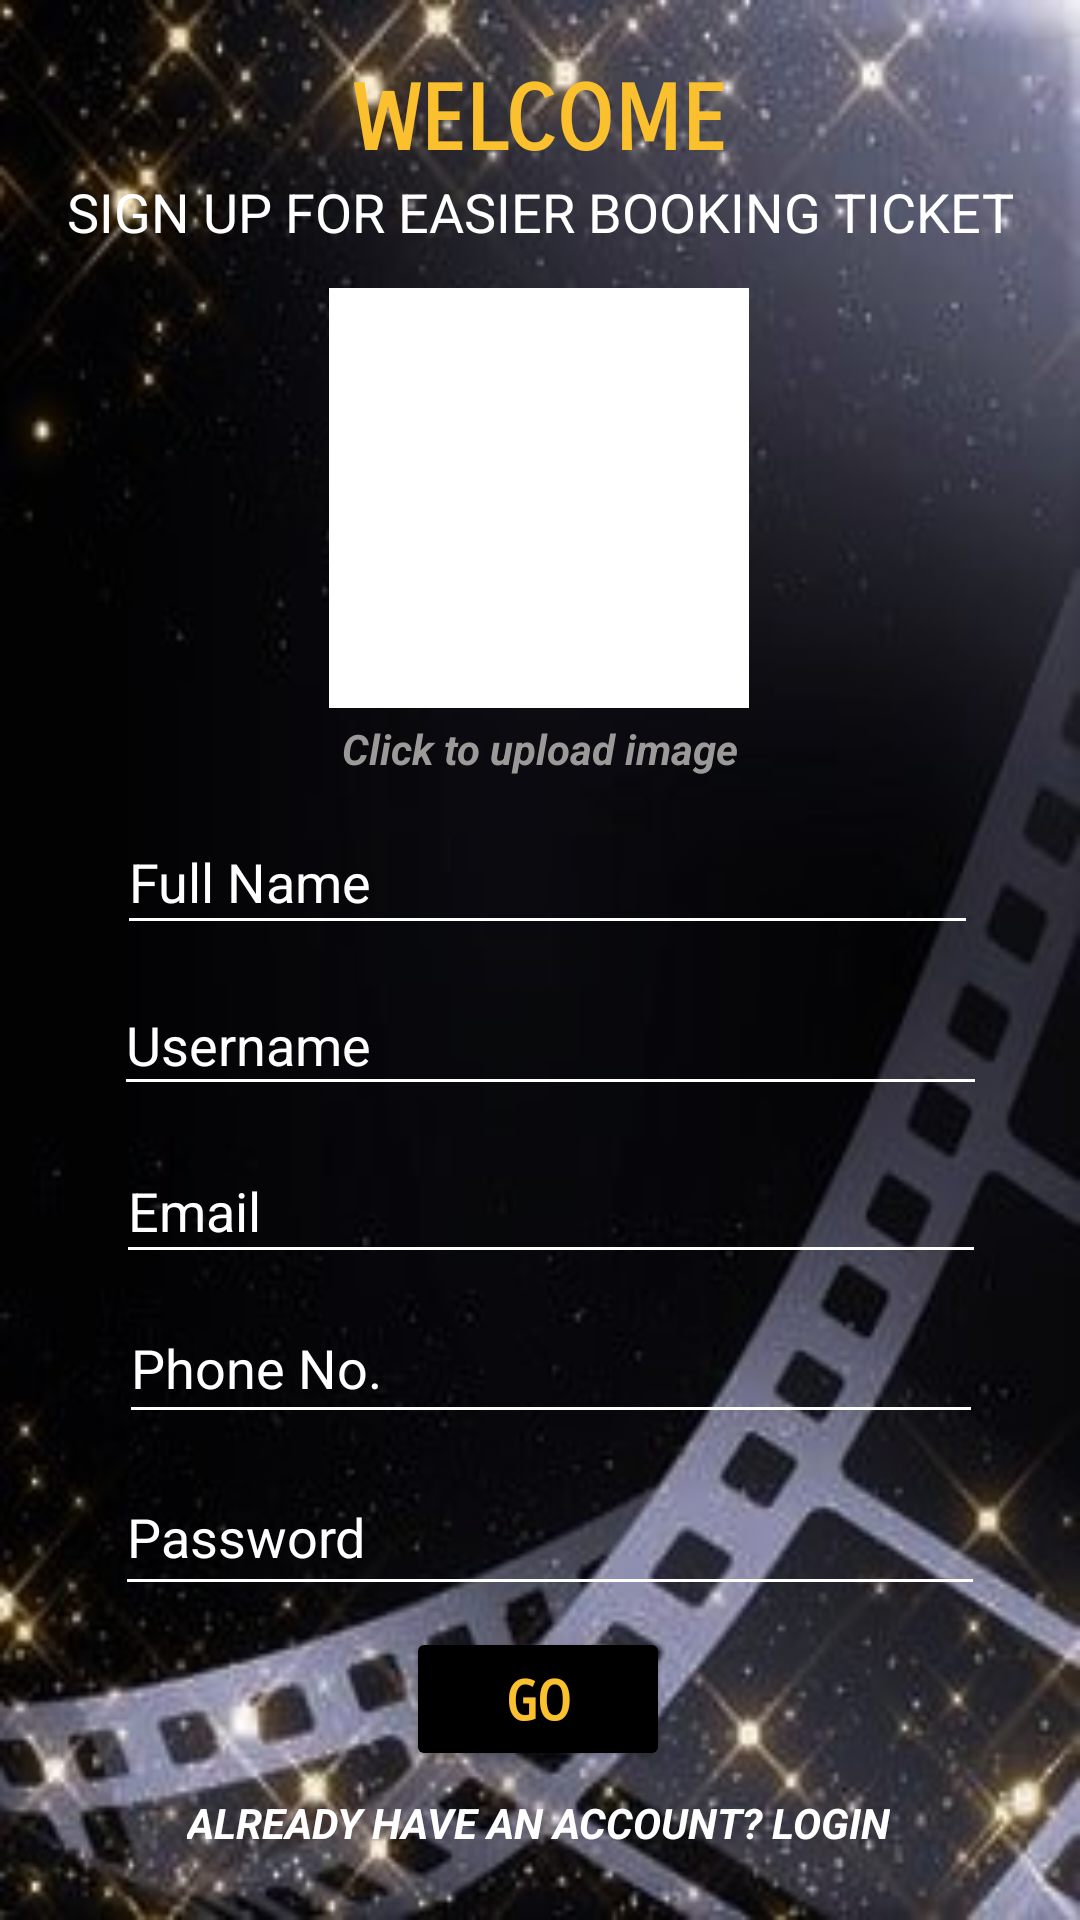

Layout XML and referenced resources for this Android screen:
<!-- AndroidManifest.xml: application theme Theme.GROUPPROJECT -->
<!-- res/layout/activity_signup.xml -->
<?xml version="1.0" encoding="utf-8"?>
<androidx.constraintlayout.widget.ConstraintLayout xmlns:android="http://schemas.android.com/apk/res/android"
    xmlns:app="http://schemas.android.com/apk/res-auto"
    xmlns:tools="http://schemas.android.com/tools"
    android:layout_width="match_parent"
    android:layout_height="match_parent"
    tools:context=".activity_signup"
    android:background="@drawable/background">

    <TextView
        android:id="@+id/tv_text3"
        android:layout_width="wrap_content"
        android:layout_height="wrap_content"
        android:text="ALREADY HAVE AN ACCOUNT? LOGIN"
        android:textColor="#FFFFFF"
        android:textColorHighlight="#FFFFFF"
        android:textSize="14sp"
        android:textStyle="bold|italic"
        app:layout_constraintBottom_toBottomOf="parent"
        app:layout_constraintEnd_toEndOf="parent"
        app:layout_constraintHorizontal_bias="0.497"
        app:layout_constraintStart_toStartOf="parent"
        app:layout_constraintTop_toTopOf="parent"
        app:layout_constraintVertical_bias="0.963" />

    <ImageView
        android:id="@+id/iv_userProfile"
        android:layout_width="140dp"
        android:layout_height="140dp"
        android:background="#FFFFFF"
        app:layout_constraintBottom_toBottomOf="parent"
        app:layout_constraintEnd_toEndOf="parent"
        app:layout_constraintHorizontal_bias="0.498"
        app:layout_constraintStart_toStartOf="parent"
        app:layout_constraintTop_toTopOf="parent"
        app:layout_constraintVertical_bias="0.192"
        app:srcCompat="@drawable/ic_name" />

    <EditText
        android:id="@+id/tv_fullname"
        android:layout_width="287dp"
        android:layout_height="45dp"
        android:backgroundTint="#FFFFFF"
        android:ems="10"
        android:hint="Full Name"
        android:inputType="textPersonName"
        android:textColor="#FFFFFF"
        android:textColorHint="#FFFFFF"
        android:textSize="18sp"
        app:layout_constraintBottom_toBottomOf="parent"
        app:layout_constraintEnd_toEndOf="parent"
        app:layout_constraintHorizontal_bias="0.534"
        app:layout_constraintStart_toStartOf="parent"
        app:layout_constraintTop_toTopOf="parent"
        app:layout_constraintVertical_bias="0.454" />

    <EditText
        android:id="@+id/tv_username2"
        android:layout_width="291dp"
        android:layout_height="44dp"
        android:backgroundTint="#FFFFFF"
        android:ems="10"
        android:hint="Username"
        android:inputType="textPersonName"
        android:textColor="#FFFEFE"
        android:textColorHint="#FFFFFF"
        android:textSize="18sp"
        app:layout_constraintBottom_toBottomOf="parent"
        app:layout_constraintEnd_toEndOf="parent"
        app:layout_constraintHorizontal_bias="0.55"
        app:layout_constraintStart_toStartOf="parent"
        app:layout_constraintTop_toTopOf="parent"
        app:layout_constraintVertical_bias="0.545" />

    <EditText
        android:id="@+id/tv_email"
        android:layout_width="290dp"
        android:layout_height="45dp"
        android:backgroundTint="#FFFFFF"
        android:ems="10"
        android:hint="Email"
        android:inputType="textEmailAddress"
        android:textColor="#FFFFFF"
        android:textColorHint="#FFFFFF"
        android:textSize="18sp"
        app:layout_constraintBottom_toBottomOf="parent"
        app:layout_constraintEnd_toEndOf="parent"
        app:layout_constraintHorizontal_bias="0.553"
        app:layout_constraintStart_toStartOf="parent"
        app:layout_constraintTop_toTopOf="parent"
        app:layout_constraintVertical_bias="0.638" />

    <EditText
        android:id="@+id/tv_phoneno"
        android:layout_width="288dp"
        android:layout_height="47dp"
        android:backgroundTint="#FFFFFF"
        android:ems="10"
        android:hint="Phone No."
        android:inputType="phone"
        android:textColor="#FFFFFF"
        android:textColorHint="#FFFFFF"
        android:textSize="18sp"
        app:layout_constraintBottom_toBottomOf="parent"
        app:layout_constraintEnd_toEndOf="parent"
        app:layout_constraintHorizontal_bias="0.549"
        app:layout_constraintStart_toStartOf="parent"
        app:layout_constraintTop_toTopOf="parent"
        app:layout_constraintVertical_bias="0.727" />

    <EditText
        android:id="@+id/tv_password2"
        android:layout_width="290dp"
        android:layout_height="49dp"
        android:backgroundTint="#FFFFFF"
        android:ems="10"
        android:hint="Password"
        android:inputType="textPassword"
        android:textColor="#FFFFFF"
        android:textColorHint="#FFFFFF"
        android:textSize="18sp"
        app:layout_constraintBottom_toBottomOf="parent"
        app:layout_constraintEnd_toEndOf="parent"
        app:layout_constraintHorizontal_bias="0.549"
        app:layout_constraintStart_toStartOf="parent"
        app:layout_constraintTop_toTopOf="parent"
        app:layout_constraintVertical_bias="0.823" />

    <TextView
        android:id="@+id/tv_text"
        android:layout_width="wrap_content"
        android:layout_height="wrap_content"
        android:text="SIGN UP FOR EASIER BOOKING TICKET"
        android:textColor="#FFFFFF"
        android:textColorHighlight="#FFFFFF"
        android:textSize="18sp"
        app:layout_constraintBottom_toBottomOf="parent"
        app:layout_constraintEnd_toEndOf="parent"
        app:layout_constraintStart_toStartOf="parent"
        app:layout_constraintTop_toBottomOf="@+id/tv_text2"
        app:layout_constraintVertical_bias="0.0" />

    <TextView
        android:id="@+id/tv_text2"
        android:layout_width="wrap_content"
        android:layout_height="wrap_content"
        android:fontFamily="sans-serif-smallcaps"
        android:text="WELCOME"
        android:textColor="#FBC02D"
        android:textSize="30sp"
        android:textStyle="bold"
        app:layout_constraintBottom_toBottomOf="parent"
        app:layout_constraintEnd_toEndOf="parent"
        app:layout_constraintHorizontal_bias="0.498"
        app:layout_constraintStart_toStartOf="parent"
        app:layout_constraintTop_toTopOf="parent"
        app:layout_constraintVertical_bias="0.037" />

    <Button
        android:id="@+id/btn_go"
        android:layout_width="wrap_content"
        android:layout_height="wrap_content"
        android:backgroundTint="#000000"
        android:fontFamily="monospace"
        android:text="GO"
        android:textColor="#FBC02D"
        android:textSize="18sp"
        android:textStyle="bold"
        app:layout_constraintBottom_toBottomOf="parent"
        app:layout_constraintEnd_toEndOf="parent"
        app:layout_constraintHorizontal_bias="0.498"
        app:layout_constraintStart_toStartOf="parent"
        app:layout_constraintTop_toTopOf="parent"
        app:layout_constraintVertical_bias="0.916" />

    <TextView
        android:id="@+id/textView32"
        android:layout_width="wrap_content"
        android:layout_height="wrap_content"
        android:layout_marginTop="4dp"
        android:text="Click to upload image"
        android:textColor="#9C9999"
        android:textStyle="bold|italic"
        app:layout_constraintEnd_toEndOf="parent"
        app:layout_constraintStart_toStartOf="parent"
        app:layout_constraintTop_toBottomOf="@+id/iv_userProfile" />

    </androidx.constraintlayout.widget.ConstraintLayout>
<!-- resources referenced by this layout -->
<resources>
  <!-- drawable background: jpg bitmap (drawable, 47833 bytes) -->
  <style name="Theme.GROUPPROJECT" parent="Theme.AppCompat.Light.DarkActionBar">
          
          <item name="colorPrimary">@color/black</item>
          <item name="colorPrimaryDark">#800000</item>
          <item name="colorAccent">@color/teal_200</item>
          
          <item name="titleTextColor">@color/yellow2</item>
      </style>
  <color name="black">#FF000000</color>
  <color name="teal_200">#FF03DAC5</color>
  <color name="yellow2">#FFDD3C</color>
</resources>
